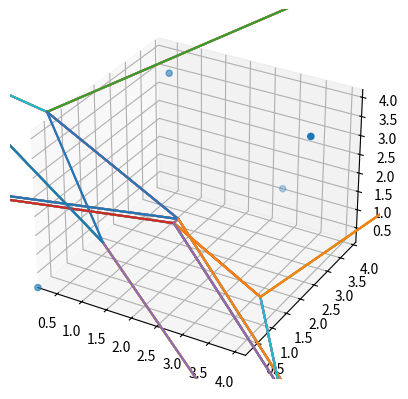

The matplotlib source for this figure:
import numpy as np

class Vertex:
    def __init__(self, p):
        self.p = np.array(p)
        self.adj = set() # adjacent tetrahedrons

class Tetrahedron:
    def __init__(self, p0, p1, p2, p3):
        self.vert = [p0, p1, p2, p3]
        for vert in self.vert:
            vert.adj.add(self)
        self.updateCircum();

    def updateCircum(self):
        points = [vtx.p for vtx in self.vert]
        pts = points[1:] - points[0]

        (x1, y1, z1), (x2, y2, z2), (x3, y3, z3) = pts

        l1 = x1 * x1 + y1 * y1 + z1 * z1
        l2 = x2 * x2 + y2 * y2 + z2 * z2
        l3 = x3 * x3 + y3 * y3 + z3 * z3

        # Compute determinants:
        dx = +l1 * (y2 * z3 - z2 * y3) - l2 * (y1 * z3 - z1 * y3) + l3 * (y1 * z2 - z1 * y2)
        dy = +l1 * (x2 * z3 - z2 * x3) - l2 * (x1 * z3 - z1 * x3) + l3 * (x1 * z2 - z1 * x2)
        dz = +l1 * (x2 * y3 - y2 * x3) - l2 * (x1 * y3 - y1 * x3) + l3 * (x1 * y2 - y1 * x2)
        aa = +x1 * (y2 * z3 - z2 * y3) - x2 * (y1 * z3 - z1 * y3) + x3 * (y1 * z2 - z1 * y2)
        a = 2 * aa

        if a == 0:
            print("A was 0")

        center = (dx / a, -dy / a, dz / a)
        self.circum = np.array([
            center[0] + points[0][0],
            center[1] + points[0][1],
            center[2] + points[0][2],
        ])
        self.circum_radius = np.linalg.norm(self.vert[0].p - self.circum)

    def vertexInCircum(self, vert):
        return np.linalg.norm(vert.p - self.circum) < self.circum_radius
    
    def sharesFaceWith(self, other):
        return len(set(self.vert).intersection(other.vert)) >= 3

    # Returns neighboring triangles set. (All triangles that share an edge with this one)
    # def neighbors(self):
    #     # TODO: 3d
    #     # PERF: can be optimized
    #     result = set()
    #     for vtx in self.vert:
    #         for adj in vtx.adj:
    #             if adj is not self and self.sharesEdgeWith(adj):
    #                 result.add(adj)
    #     return result;

class Face:
    def __init__(self, p0, p1, p2):
        self.vert = [p0, p1, p2]

    def __eq__(self, other):
        return len(set(self.vert).intersection(other.vert)) == 3
        
def findPolyhedron(badTetras):
    # PERF: can be optimized a lot
    all_faces = []
    for poly in badTetras:
        all_faces.append(Face(poly.vert[0], poly.vert[1], poly.vert[2]))
        all_faces.append(Face(poly.vert[1], poly.vert[2], poly.vert[3]))
        all_faces.append(Face(poly.vert[2], poly.vert[3], poly.vert[0]))
        all_faces.append(Face(poly.vert[3], poly.vert[0], poly.vert[1]))
    
    faces = []
    for face in all_faces:
        found = 0
        for tested in all_faces:
            if tested == face:
                found += 1
                if found > 1:
                    break
        if found == 1:
            faces.append(face)

    return faces

def triangulate(points, superSize = 50, removeSuper = False):
    verts = []
    for p in points:
        verts.append(Vertex(p))
    
    # super polyhedron
    d = superSize
    verts.append(Vertex([d, 0, 0]))
    verts.append(Vertex([0, d, 0]))
    verts.append(Vertex([0, 0, d]))
    verts.append(Vertex([0, 0, 0]))

    superTetra = Tetrahedron(verts[-4], verts[-3], verts[-2], verts[-1])
    delaunay = set()
    delaunay.add(superTetra)

    for vtx in verts:
        # Find bad tetrahedrons
        bad = set(filter(lambda tetr: (tetr.vertexInCircum(vtx)), delaunay))

        # Find polygonal hole from bad tetrahedrons
        polyhedron = findPolyhedron(bad)

        # Remove bad tetrahedrons from triangulation
        for tetra in bad:
            for tetraVtx in tetra.vert:
                tetraVtx.adj.remove(tetra)
            delaunay.remove(tetra)

        for face in polyhedron:
            delaunay.add(Tetrahedron(face.vert[0], face.vert[1], face.vert[2], vtx))

    if removeSuper:
        superTetras = set()
        for vert in verts[-4:]:
            superTetras = superTetras.union(vert.adj)
        
        for tetra in superTetras:
            delaunay.remove(tetra)

    return (delaunay, superTetra)

#
# Voronoi
#

class Polyface:
    def __init__(self):
        self.points = []
        self.lines = []
    
    def add(self, p):
        self.points.append(p);
        if len(self.points) > 1:
            self.lines.append([self.points[-2], self.points[-1]])

class Edge:
    def __init__(self, v0, v1):
        if v0.p[0] > v1.p[0]: # Have explicit ordering to determine uniqueness
            v0, v1 = v1, v0
        self.vtx = [v0, v1]

    def __eq__(self, other):
        return self.vtx[0] == other.vtx[0] and self.vtx[1] == other.vtx[1]

    def __hash__(self):
        return hash((self.vtx[0], self.vtx[1]))

def voronoi(delaunay, superTetra):
    edges = collections.defaultdict(Edge) # Unique delaunay edges
    
    for tetra in delaunay:
        if tetra.sharesFaceWith(superTetra):
            continue
        if m.isnan(tetra.circum_radius):
            continue
        edges.setdefault(Edge(tetra.vert[0], tetra.vert[1]), set()).add(tetra)
        edges.setdefault(Edge(tetra.vert[0], tetra.vert[2]), set()).add(tetra)
        edges.setdefault(Edge(tetra.vert[0], tetra.vert[3]), set()).add(tetra)
        edges.setdefault(Edge(tetra.vert[1], tetra.vert[3]), set()).add(tetra)
        edges.setdefault(Edge(tetra.vert[1], tetra.vert[2]), set()).add(tetra)
        edges.setdefault(Edge(tetra.vert[2], tetra.vert[3]), set()).add(tetra)

    # make a poly face for each edge
    voro = []
    for edge, tetras in edges.items():
        face = Polyface()
        
        # iterate all tetrahedrons around this edge and add their circumcenters as points
        # we check for adjacency to form the proper polygon
        current = tetras.pop()
        face.add(current.circum)

        while len(tetras) > 0:
            for tetra in tetras:
                if tetra.sharesFaceWith(current):
                    current = tetra
                    face.add(current.circum)
                    break;
            try: tetras.remove(current)
            except: break
            
        voro.append(face)



    return voro 

# imports. these are only used for plotting & drawing
import scipy as sp
import scipy.spatial
import matplotlib.pyplot as plt
import matplotlib.collections
from mpl_toolkits.mplot3d import Axes3D 
from mpl_toolkits.mplot3d.art3d import Poly3DCollection
from itertools import chain
import collections
import math as m

##
## Driver
##

def plot_delu(delu, ax):
    lines = []
    for tetra in delu:
        lines.append((tetra.vert[0].p, tetra.vert[1].p))
        lines.append((tetra.vert[0].p, tetra.vert[2].p))
        lines.append((tetra.vert[0].p, tetra.vert[3].p))
        lines.append((tetra.vert[1].p, tetra.vert[3].p))
        lines.append((tetra.vert[1].p, tetra.vert[2].p))
        lines.append((tetra.vert[2].p, tetra.vert[3].p))
    for a, b in lines:
        ax.plot([a[0], b[0]], [a[1], b[1]], [a[2], b[2]])

def plot_voro_lines(voro, ax):
    for poly in voro:
        for a, b in poly.lines:
            ax.plot([a[0], b[0]], [a[1], b[1]], [a[2], b[2]])

    
    
def main():

    # tetr = Tetrahedron(
    #     Vertex([0, 0, 0]), 
    #     Vertex([2, 0, 0]), 
    #     Vertex([1, 1, 0]), 
    #     Vertex([1, 0, 1])
    # )

    #points = np.array([[0.1, 0.1, 0.1], [3.2, 1.4, 0.1] , [3.1, 5, 2], [2.7, 4.1, 1], [2.9, 1, 1.1], [1, 3, 3.4], [5, 5, 1], [4.6, 2.1, 4]])
    points = np.array([[0.1, 0.1, 0.1], [4.2, 2.2, 4.2], [1, 3.0, 4.2], [2.7, 4.1, 1]])

    delu, superTetra = triangulate(points, removeSuper = False, superSize = 10)

    voro = voronoi(delu, superTetra)


    fig = plt.figure()
    ax = fig.add_subplot(111, projection='3d')
    ax.scatter(points[:,0], points[:,1], points[:,2])

    #plot_delu(delu, ax)

    plot_voro_lines(voro, ax)
    for poly in voro:
        for a, b in poly.lines:
            ax.plot([a[0], b[0]], [a[1], b[1]], [a[2], b[2]])
        
    ax.set_xlim(min(points[:,0]), max(points[:,0]))
    ax.set_ylim(min(points[:,1]), max(points[:,1]))
    ax.set_zlim(min(points[:,2]), max(points[:,2]))


    plt.show()

    return



if __name__ == "__main__":
    main()